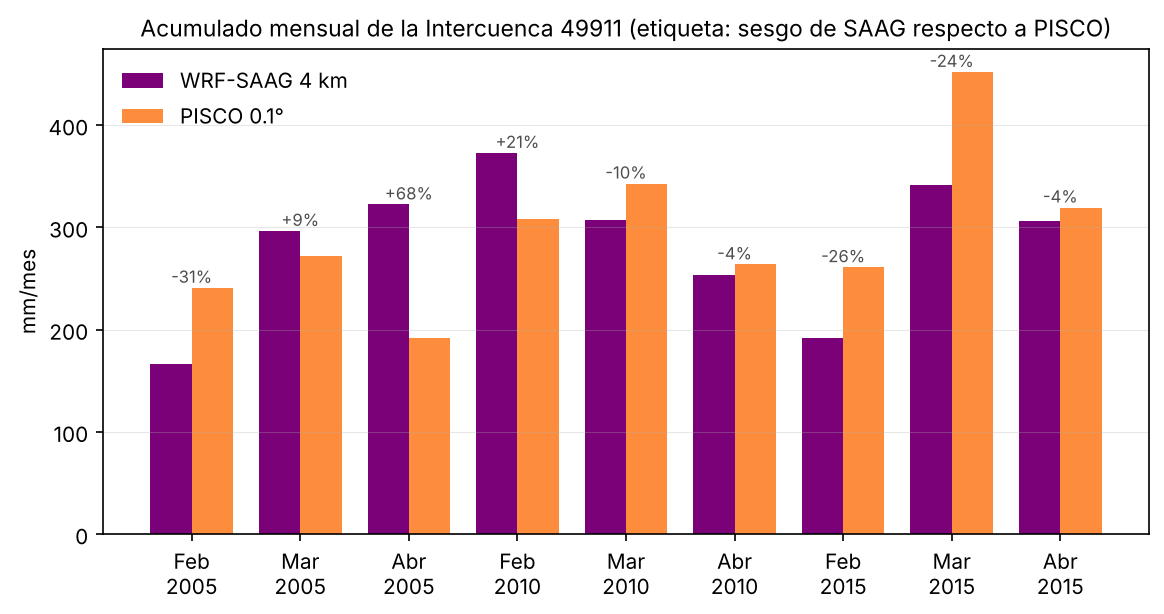

Values plotted in this chart, from the file beside it:
anio, mes, saag_mm, pisco_mm, sesgo_pct
2005, 2, 165.9, 240.8, -31.0
2005, 3, 296.4, 271.8, 9.0
2005, 4, 322.3, 192.2, 68.0
2010, 2, 372.7, 308.4, 21.0
2010, 3, 307.4, 342.7, -10.0
2010, 4, 253.1, 263.7, -4.0
2015, 2, 192.2, 260.9, -26.0
2015, 3, 341.5, 451.9, -24.0
2015, 4, 306.0, 319.3, -4.0
